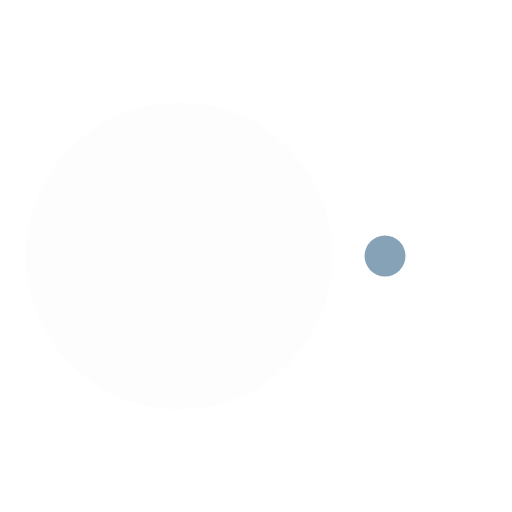
t = 0.00 s
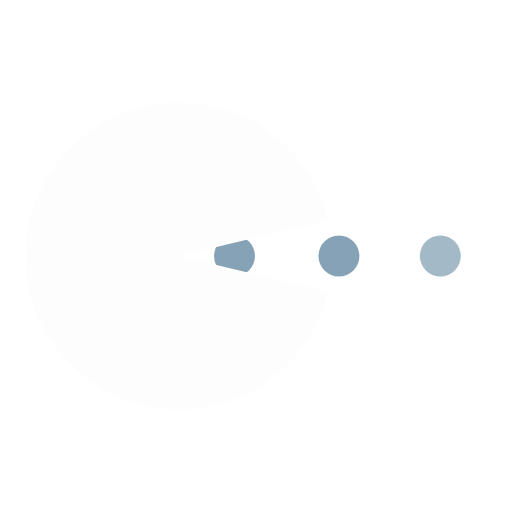
t = 0.15 s
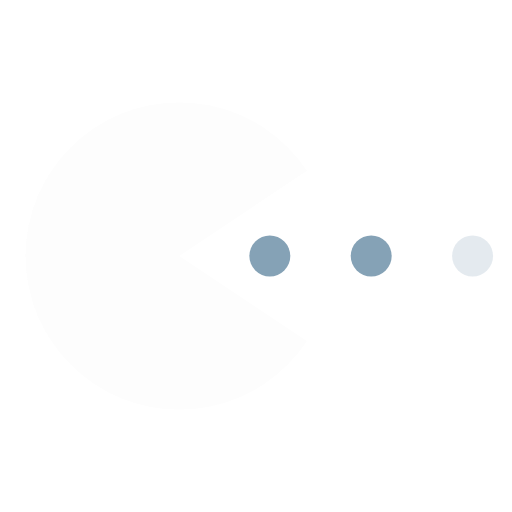
t = 0.38 s
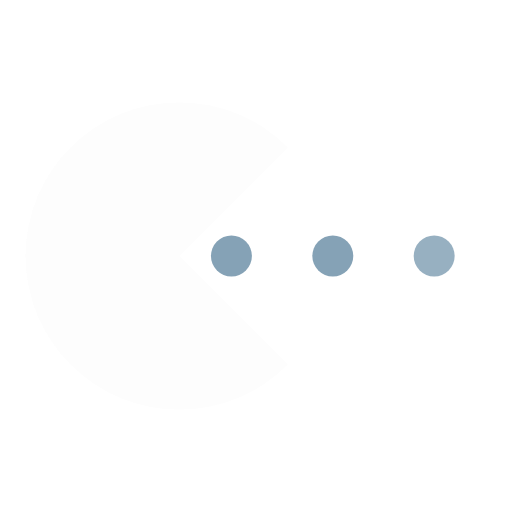
t = 0.50 s
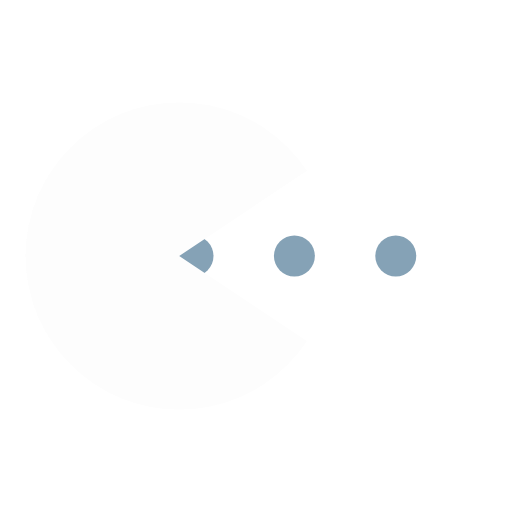
t = 0.63 s
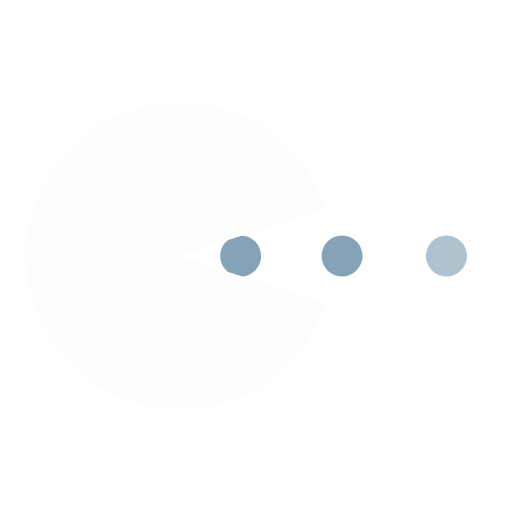
t = 0.80 s

The animated SVG that drew these frames (rendered in a browser with its animation timeline set to each time). Animation: 8 SMIL elements (animate=6,animateTransform=2); one cycle of 1.00 s, repeats indefinitely.

<svg width="200px"  height="200px"  xmlns="http://www.w3.org/2000/svg" viewBox="0 0 100 100" preserveAspectRatio="xMidYMid" class="lds-pacman" style="background: none;"><g ng-attr-style="display:{{config.showBean}}" style="display:block"><circle cx="85.8" cy="50" r="4" ng-attr-fill="{{config.c2}}" fill="#85a2b6"><animate attributeName="cx" calcMode="linear" values="95;35" keyTimes="0;1" dur="1" begin="-0.67s" repeatCount="indefinite"></animate><animate attributeName="fill-opacity" calcMode="linear" values="0;1;1" keyTimes="0;0.2;1" dur="1" begin="-0.67s" repeatCount="indefinite"></animate></circle><circle cx="46.2" cy="50" r="4" ng-attr-fill="{{config.c2}}" fill="#85a2b6"><animate attributeName="cx" calcMode="linear" values="95;35" keyTimes="0;1" dur="1" begin="-0.33s" repeatCount="indefinite"></animate><animate attributeName="fill-opacity" calcMode="linear" values="0;1;1" keyTimes="0;0.2;1" dur="1" begin="-0.33s" repeatCount="indefinite"></animate></circle><circle cx="66" cy="50" r="4" ng-attr-fill="{{config.c2}}" fill="#85a2b6"><animate attributeName="cx" calcMode="linear" values="95;35" keyTimes="0;1" dur="1" begin="0s" repeatCount="indefinite"></animate><animate attributeName="fill-opacity" calcMode="linear" values="0;1;1" keyTimes="0;0.2;1" dur="1" begin="0s" repeatCount="indefinite"></animate></circle></g><g ng-attr-transform="translate({{config.showBeanOffset}} 0)" transform="translate(-15 0)"><path d="M50 50L20 50A30 30 0 0 0 80 50Z" ng-attr-fill="{{config.c1}}" fill="#fdfdfd" transform="rotate(43.5 50 50)"><animateTransform attributeName="transform" type="rotate" calcMode="linear" values="0 50 50;45 50 50;0 50 50" keyTimes="0;0.5;1" dur="1s" begin="0s" repeatCount="indefinite"></animateTransform></path><path d="M50 50L20 50A30 30 0 0 1 80 50Z" ng-attr-fill="{{config.c1}}" fill="#fdfdfd" transform="rotate(-43.5 50 50)"><animateTransform attributeName="transform" type="rotate" calcMode="linear" values="0 50 50;-45 50 50;0 50 50" keyTimes="0;0.5;1" dur="1s" begin="0s" repeatCount="indefinite"></animateTransform></path></g></svg>